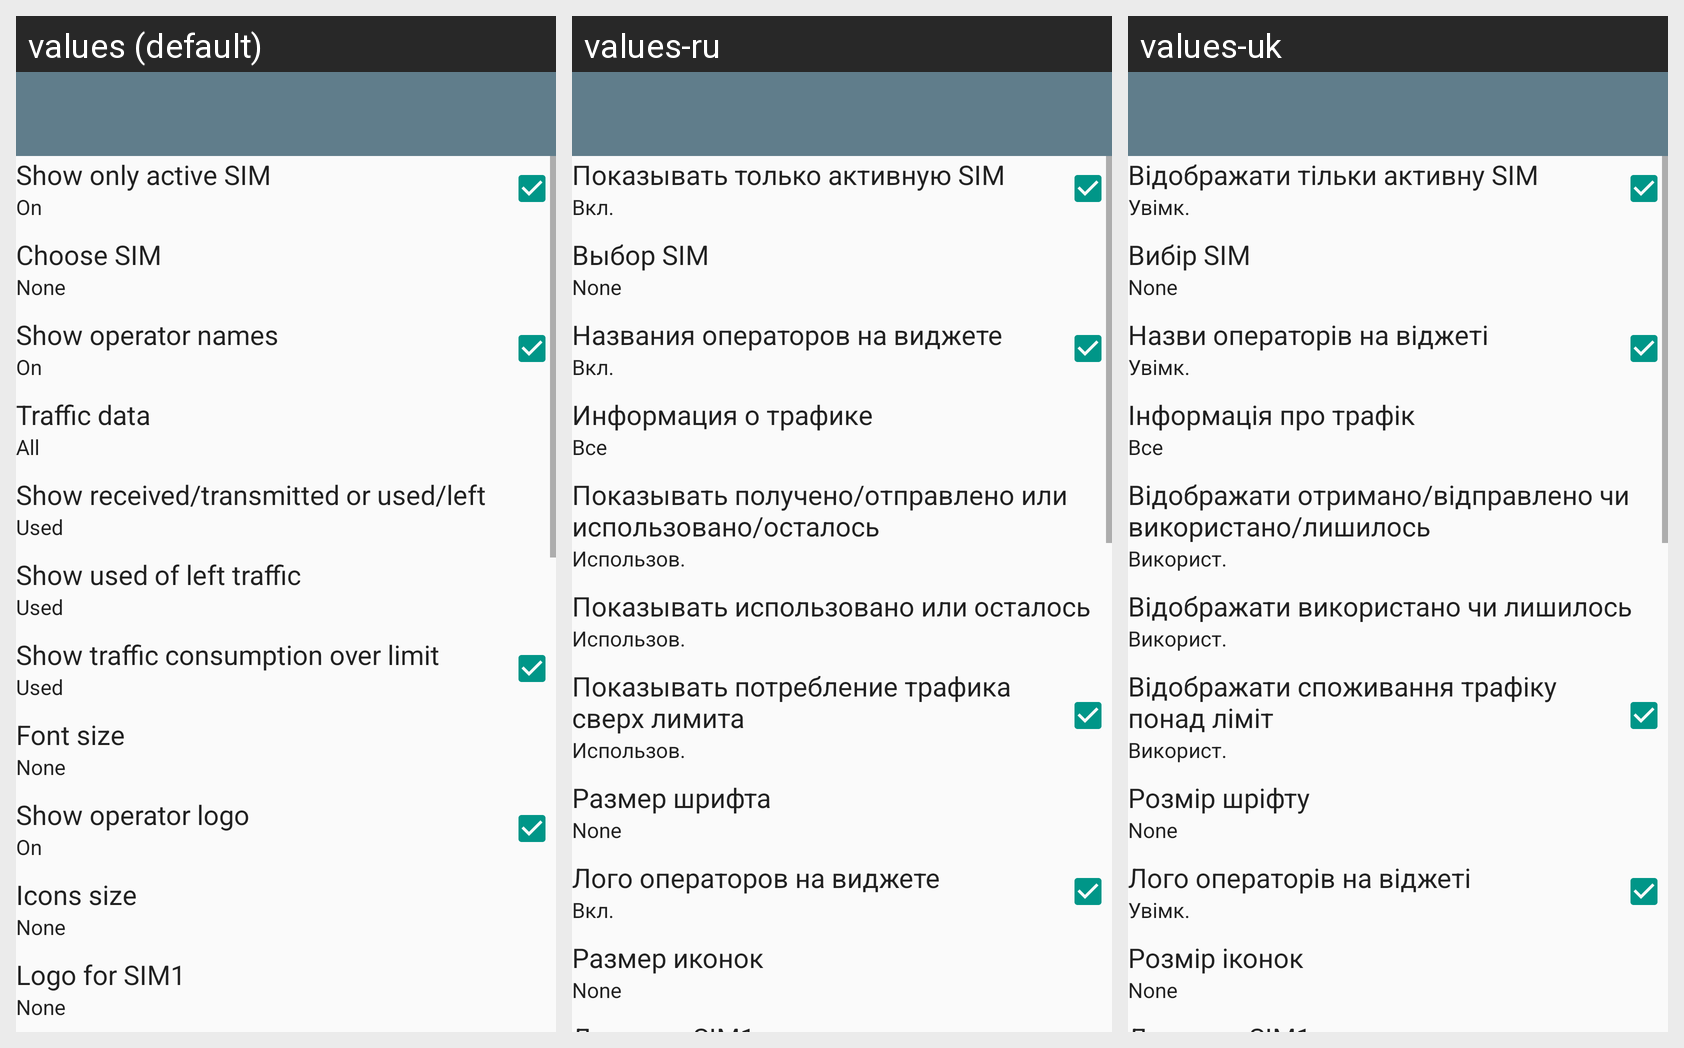

Translations of the strings shown on this Android screen, per locale in the grid:
Android screen res/layout/traffic_info_widget_configure.xml rendered under 3 locales, left to right: values (default), values-ru, values-uk. Device: Nexus 5 (rendered at 1080×1920; each locale shown at half size, 540×960, under a caption strip naming it); theme AppTheme.
Strings drawn on this screen, with the default value and each locale's value (text and hints the layout hard-codes, and strings that could not be matched under every locale, appear in the picture but are not listed):

only_active
  values: Show only active SIM
  values-ru: Показывать только активную SIM
  values-uk: Відображати тільки активну SIM

on
  values: On
  values-ru: Вкл.
  values-uk: Увімк.

choose_sim
  values: Choose SIM
  values-ru: Выбор SIM
  values-uk: Вибір SIM

show_names
  values: Show operator names
  values-ru: Названия операторов на виджете
  values-uk: Назви операторів на віджеті

show_full_text_on_widget
  values: Traffic data
  values-ru: Информация о трафике
  values-uk: Інформація про трафік

all
  values: All
  values-ru: Все
  values-uk: Все

show_rx_tx
  values: Show received/transmitted or used/left
  values-ru: Показывать получено/отправлено или использовано/осталось
  values-uk: Відображати отримано/відправлено чи використано/лишилось

used
  values: Used
  values-ru: Использов.
  values-uk: Використ.

show_remaining_widget
  values: Show used of left traffic
  values-ru: Показывать использовано или осталось
  values-uk: Відображати використано чи лишилось

show_minus
  values: Show traffic consumption over limit
  values-ru: Показывать потребление трафика сверх лимита
  values-uk: Відображати споживання трафіку понад ліміт

text_size
  values: Font size
  values-ru: Размер шрифта
  values-uk: Розмір шріфту

show_icons
  values: Show operator logo
  values-ru: Лого операторов на виджете
  values-uk: Лого операторів на віджеті

icon_size
  values: Icons size
  values-ru: Размер иконок
  values-uk: Розмір іконок
